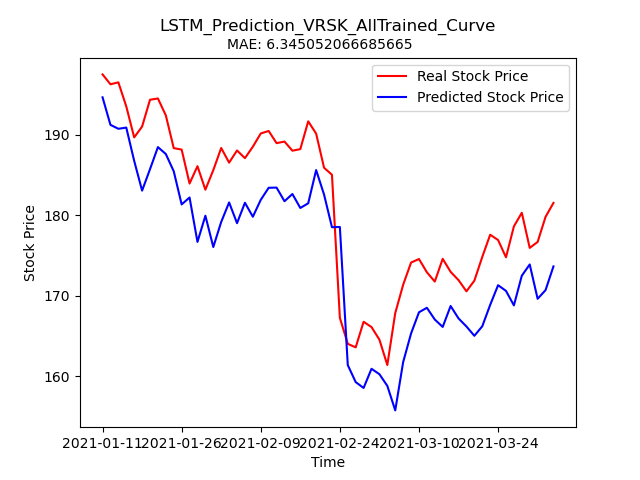

The file beside this chart, header and first rows:
Stock, Date, Real_Price, Predicted_Price
VRSK, 2021-01-11, 197.5, 194.7
VRSK, 2021-01-12, 196.3, 191.3
VRSK, 2021-01-13, 196.5, 190.8
VRSK, 2021-01-14, 193.6, 190.9
VRSK, 2021-01-15, 189.7, 186.8
VRSK, 2021-01-19, 191, 183.1
VRSK, 2021-01-20, 194.4, 185.7
VRSK, 2021-01-21, 194.5, 188.5
VRSK, 2021-01-22, 192.4, 187.6
VRSK, 2021-01-25, 188.4, 185.5
VRSK, 2021-01-26, 188.2, 181.4
VRSK, 2021-01-27, 184, 182.2
VRSK, 2021-01-28, 186.1, 176.7
VRSK, 2021-01-29, 183.2, 180
VRSK, 2021-02-01, 185.6, 176.1
VRSK, 2021-02-02, 188.4, 179.2
VRSK, 2021-02-03, 186.6, 181.6
VRSK, 2021-02-04, 188.1, 179
VRSK, 2021-02-05, 187.1, 181.6
VRSK, 2021-02-08, 188.5, 179.8
VRSK, 2021-02-09, 190.2, 181.9
VRSK, 2021-02-10, 190.5, 183.4
VRSK, 2021-02-11, 189, 183.5
VRSK, 2021-02-12, 189.2, 181.8
VRSK, 2021-02-16, 188, 182.7
VRSK, 2021-02-17, 188.2, 180.9
VRSK, 2021-02-18, 191.7, 181.5
VRSK, 2021-02-19, 190.2, 185.6
VRSK, 2021-02-22, 185.9, 182.6
VRSK, 2021-02-23, 185, 178.5
VRSK, 2021-02-24, 167.2, 178.6
VRSK, 2021-02-25, 164, 161.4
VRSK, 2021-02-26, 163.6, 159.3
VRSK, 2021-03-01, 166.8, 158.5
VRSK, 2021-03-02, 166.1, 160.9
VRSK, 2021-03-03, 164.5, 160.2
VRSK, 2021-03-04, 161.4, 158.8
VRSK, 2021-03-05, 167.8, 155.7
VRSK, 2021-03-08, 171.4, 161.7
VRSK, 2021-03-09, 174.1, 165.3
VRSK, 2021-03-10, 174.6, 167.9
VRSK, 2021-03-11, 172.9, 168.5
VRSK, 2021-03-12, 171.8, 167
VRSK, 2021-03-15, 174.6, 166.1
VRSK, 2021-03-16, 173, 168.7
VRSK, 2021-03-17, 171.9, 167.2
VRSK, 2021-03-18, 170.6, 166.2
VRSK, 2021-03-19, 171.9, 165
VRSK, 2021-03-22, 174.8, 166.2
VRSK, 2021-03-23, 177.6, 168.9
VRSK, 2021-03-24, 176.9, 171.3
VRSK, 2021-03-25, 174.8, 170.6
VRSK, 2021-03-26, 178.6, 168.8
VRSK, 2021-03-29, 180.3, 172.5
VRSK, 2021-03-30, 175.9, 173.9
VRSK, 2021-03-31, 176.7, 169.6
VRSK, 2021-04-01, 179.8, 170.7
VRSK, 2021-04-05, 181.6, 173.6
